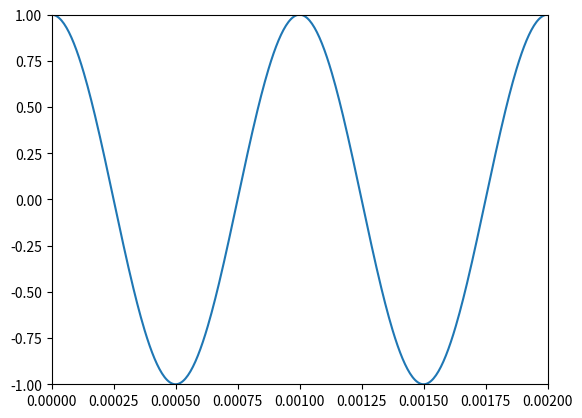
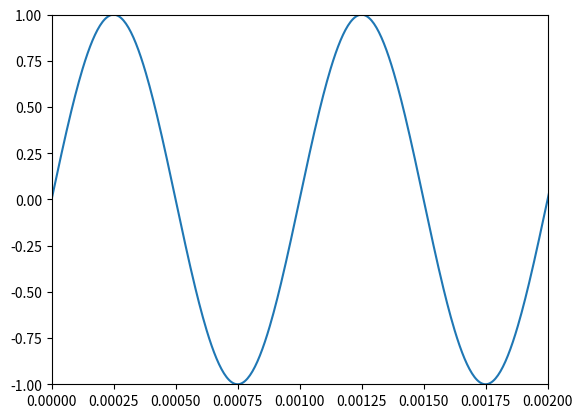
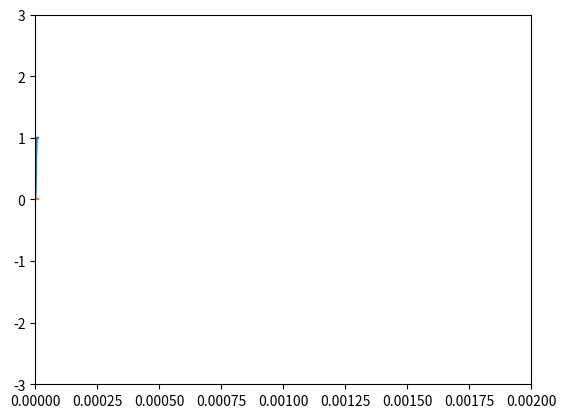

The script that saved these images, in order:
import matplotlib.pyplot as plt
import numpy as np
import scipy as sp
from matplotlib.lines import Line2D
import matplotlib.animation as animation

# Your Parameters
amp = 1  # 1V        (Amplitude)
f = 1000  # 1kHz      (Frequency)
fs = 200000  # 200kHz    (Sample Rate)
T = 1 / f
Ts = 1 / fs

x_t = np.arange(0, fs * Ts, Ts)

# Select if you want to display the sine as a continuous wave
#  True = continuous (not able to zoom in x-direction)
#  False = Non-continuous  (able to zoom)
continuous = True

x = np.arange(fs)
y = [amp * np.cos(2 * np.pi * f * (i / fs)) for i in x]
y1 = [amp * np.sin(2 * np.pi * f * (i / fs)) for i in x]

plt.figure(1)
ax1 = plt.axes(xlim=(0, 2 * Ts * fs / f), ylim=(-1, 1))
line2d_1 = plt.plot(x_t, y)

plt.figure(2)
ax2 = plt.axes(xlim=(0, 2 * Ts * fs / f), ylim=(-1, 1))
line2d_2 = plt.plot(x_t, y1)


# shows 2 cycles
# plt.xlim((0, 2 * Ts * fs / f))


class Scope(object):
    def __init__(self, ax, maxt=2 * T, dt=Ts):
        self.ax = ax
        self.dt = dt
        self.maxt = maxt
        self.tdata = [0]
        self.ydata = [[0], [0]]
        # self.y1data = [0]
        # self.line = Line2D(self.tdata, self.ydata)
        # self.ax.add_line(self.line)
        self.lines = [plt.plot([], [])[0] for _ in range(2)]
        for lne in self.lines:
            self.ax.add_line(lne)

        self.ax.set_ylim(-amp - 2, amp + 2)
        self.ax.set_xlim(0, self.maxt)

    def update(self, y):
        lastt = self.tdata[-1]
        if continuous:
            if lastt > self.tdata[0] + self.maxt:
                self.ax.set_xlim(lastt - self.maxt, lastt)

        t = self.tdata[-1] + self.dt
        self.tdata.append(t)

        for y_val, curr_y_amp, lne in zip(self.ydata, y, self.lines):
            y_val.append(curr_y_amp)
            lne.set_data(self.tdata, y_val)
        # self.ydata.append(y[1])
        # self.lines[1].set_data(self.tdata, self.ydata)

        # print('a')
        return self.lines


def sineEmitter():
    for i in x:
        yield [y[i], y1[i]]


fig, ax = plt.subplots()
scope = Scope(ax)

# pass a generator in "sineEmitter" to produce data for the update func
ani = animation.FuncAnimation(fig, scope.update, sineEmitter, interval=10,
                              blit=True)

plt.show()
